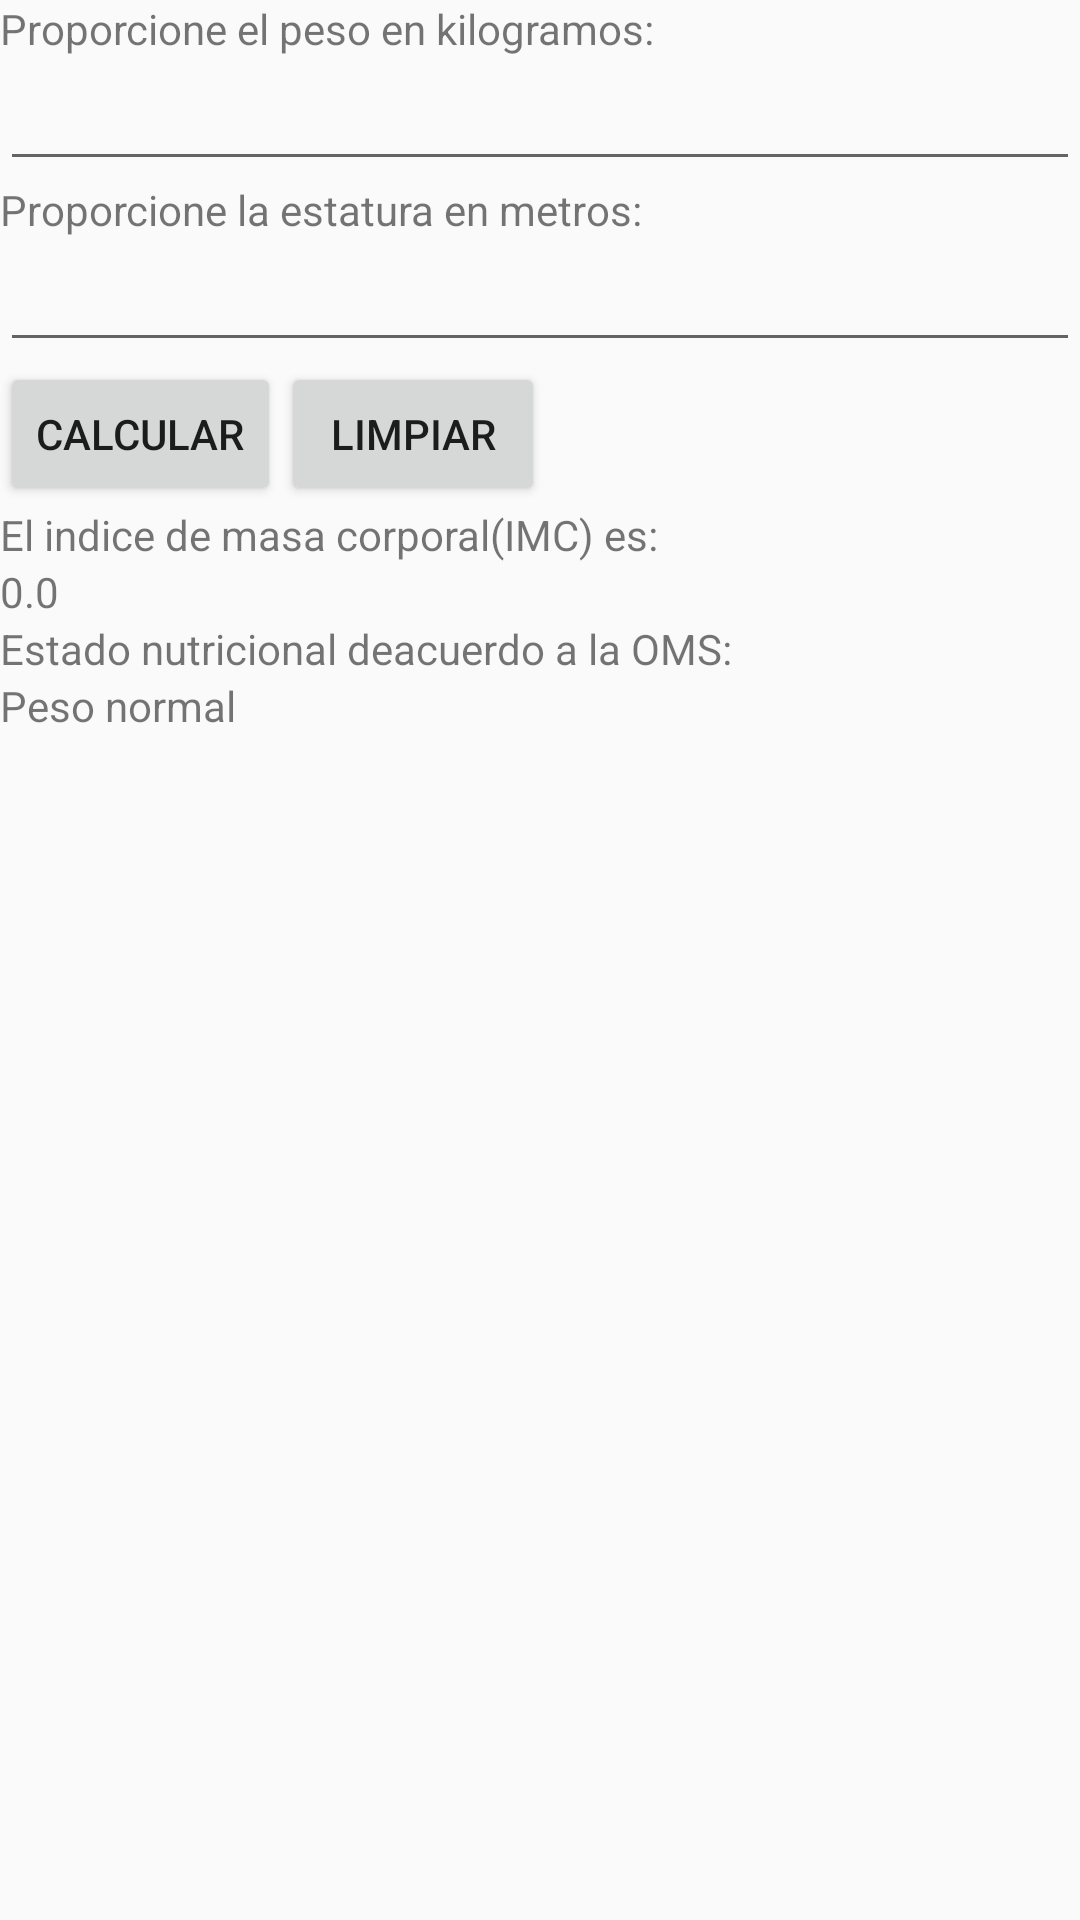

Reconstruct the res/layout file that produces this screen, plus the resources it refers to.
<!-- AndroidManifest.xml: application theme AppTheme -->
<!-- res/layout/fragment_imc.xml -->
<?xml version="1.0" encoding="utf-8"?>
<LinearLayout
    xmlns:android="http://schemas.android.com/apk/res/android"
    android:orientation="vertical"
    android:layout_width="match_parent"
    android:layout_height="match_parent">

    <TextView
        android:layout_width="wrap_content"
        android:layout_height="wrap_content"
        android:text="@string/texto_etiqueta_peso"/>
    <EditText
        android:layout_width="match_parent"
        android:layout_height="wrap_content"
        android:id="@+id/campo_peso"/>
    <TextView
        android:layout_width="wrap_content"
        android:layout_height="wrap_content"
        android:text="@string/texto_etiquta_estatura"/>
    <EditText
        android:layout_width="match_parent"
        android:layout_height="wrap_content"
        android:id="@+id/campo_estatura"/>

    <LinearLayout
        android:layout_width="match_parent"
        android:layout_height="wrap_content"
        android:orientation="horizontal">

        <Button
            android:layout_width="wrap_content"
            android:layout_height="wrap_content"
            android:text="@string/texto_boton_calcular"
            android:id="@+id/boton_calcular"/>
        <Button
            android:layout_width="wrap_content"
            android:layout_height="wrap_content"
            android:text="@string/texto_boton_limpiar"
            android:id="@+id/boton_limpiar"/>
    </LinearLayout>

    <TextView
        android:layout_width="wrap_content"
        android:layout_height="wrap_content"
        android:text="@string/texto_etiqueta_resultado"/>
    <TextView
        android:layout_width="wrap_content"
        android:layout_height="wrap_content"
        android:id="@+id/etiqueta_imc"
        android:text="0.0"/>
    <TextView
        android:layout_width="wrap_content"
        android:layout_height="wrap_content"
        android:text="@string/texto_etiqueta_sitacion" />
    <TextView
        android:layout_width="wrap_content"
        android:layout_height="wrap_content"
        android:text="Peso normal"
        android:id="@+id/etiqueta_situacion"/>
</LinearLayout>
<!-- resources referenced by this layout -->
<resources>
  <string name="texto_boton_calcular">Calcular</string>
  <string name="texto_boton_limpiar">Limpiar</string>
  <string name="texto_etiqueta_peso">Proporcione el peso en kilogramos:</string>
  <string name="texto_etiqueta_resultado">El indice de masa corporal(IMC) es:</string>
  <string name="texto_etiqueta_sitacion">Estado nutricional deacuerdo a la OMS:</string>
  <string name="texto_etiquta_estatura">Proporcione la estatura en metros:</string>
  <style name="AppTheme" parent="Theme.AppCompat.Light.DarkActionBar">
          
          <item name="colorPrimary">@color/colorPrimary</item>
          <item name="colorPrimaryDark">@color/colorPrimaryDark</item>
          <item name="colorAccent">@color/colorAccent</item>
  
          android:android:layout_width="wrap_content"
      </style>
  <!-- not gathered from this repository: default colours our renderer supplied (Android Studio template values) -->
  <color name="colorPrimary">#FF6200EE</color>
  <color name="colorPrimaryDark">#FF3700B3</color>
  <color name="colorAccent">#FF03DAC5</color>
</resources>
